The GitHub repository bruce17022006/DL_MINI_PROJECT contains a labelled image folder "roi_images" with 2 categories: no seatbelt, seatbelt. Examples follow, each with its label.

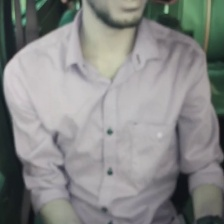
Label: no seatbelt

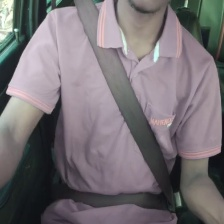
Label: seatbelt

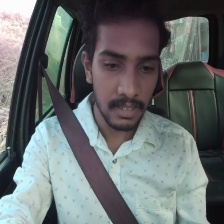
Label: seatbelt

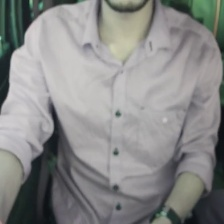
Label: no seatbelt

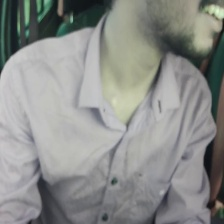
Label: no seatbelt

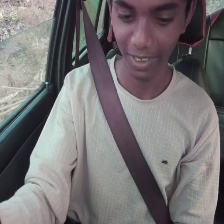
Label: seatbelt
